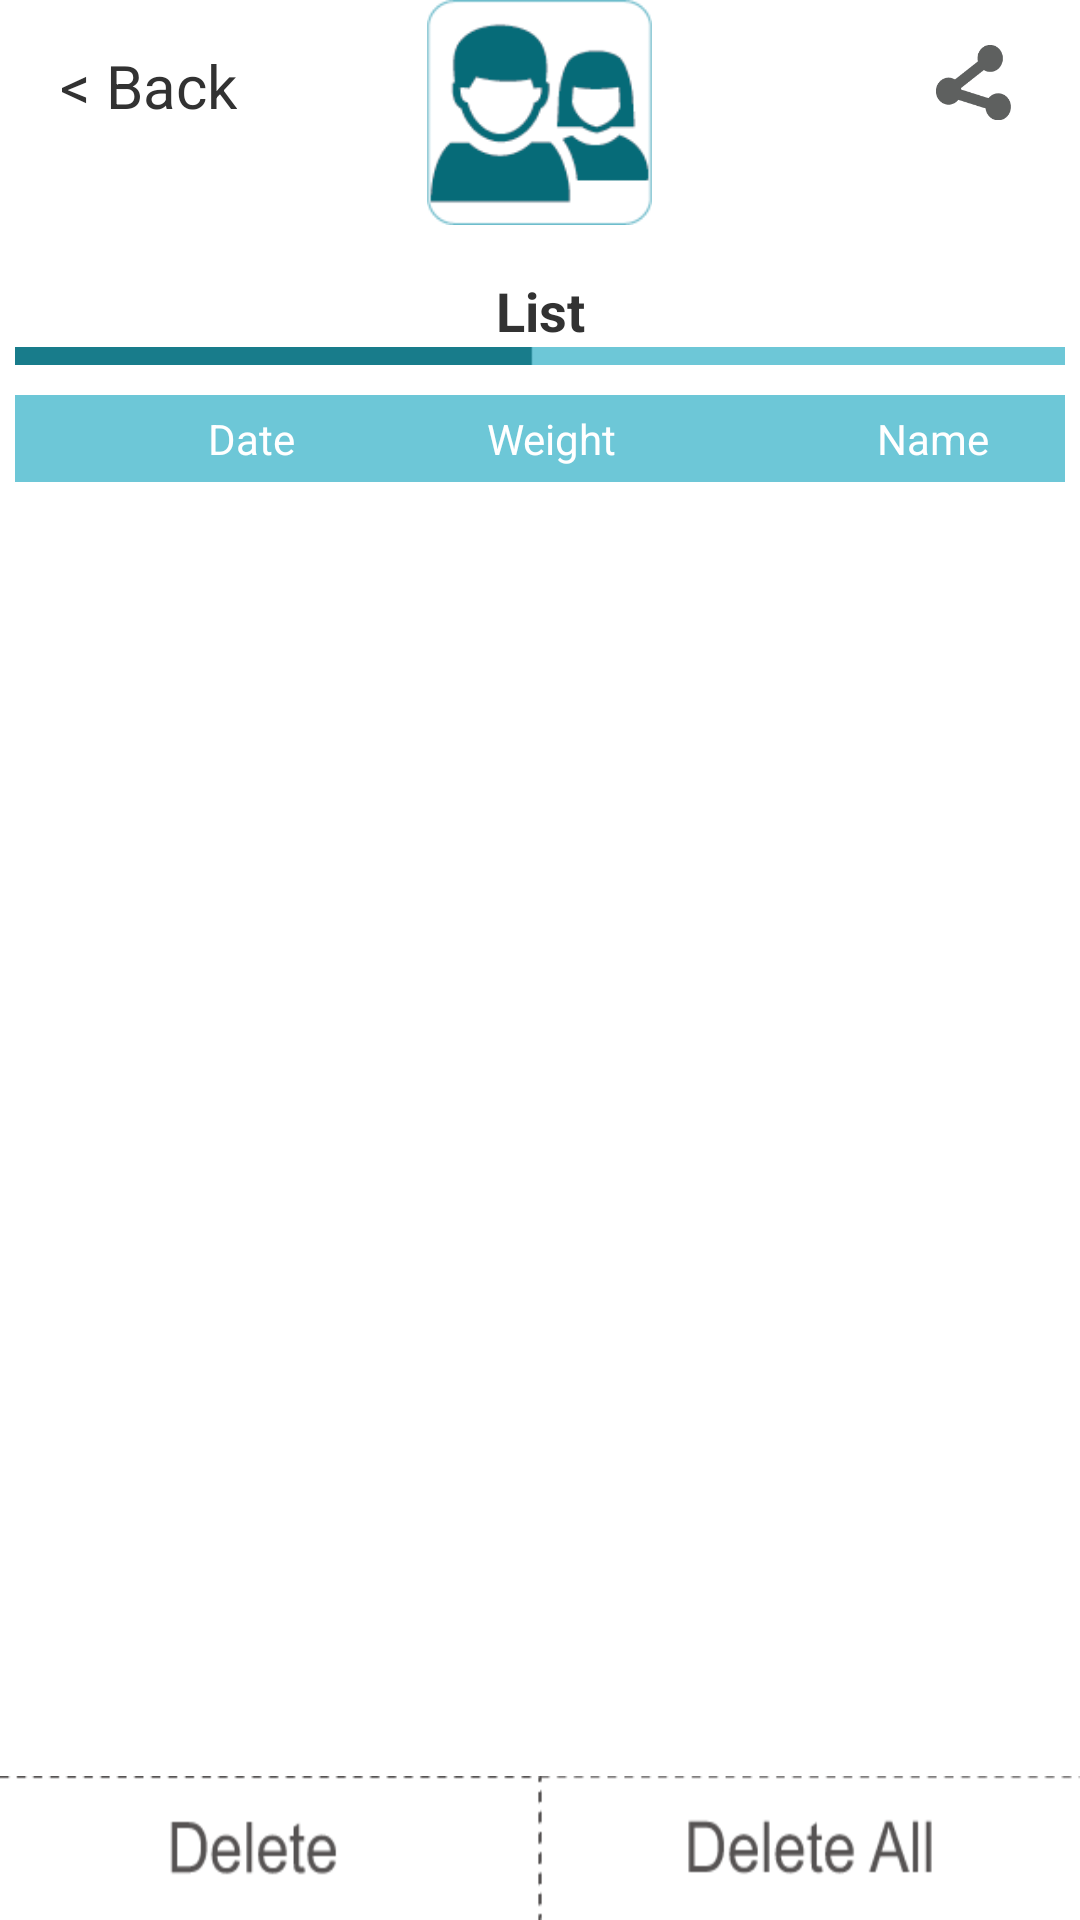

Layout XML and referenced resources for this Android screen:
<!-- AndroidManifest.xml: application theme AppTheme -->
<!-- res/layout/activity_detail_kitchen.xml -->
<?xml version="1.0" encoding="utf-8"?>
<LinearLayout android:orientation="vertical" android:background="@color/white" android:layout_width="fill_parent" android:layout_height="fill_parent"
  xmlns:android="http://schemas.android.com/apk/res/android">
    <RelativeLayout android:layout_width="fill_parent" android:layout_height="wrap_content">
        <LinearLayout android:gravity="center" android:orientation="vertical" android:id="@id/linearLayout1" android:layout_width="wrap_content" android:layout_height="wrap_content" android:layout_alignParentTop="true" android:layout_centerHorizontal="true">
            <ImageView android:id="@id/reviseHead" android:background="@drawable/user_pic" android:layout_width="75.0dip" android:layout_height="75.0dip" android:scaleType="fitXY" />
            <TextView android:textSize="12.0sp" android:textColor="@color/black" android:gravity="center" android:id="@id/user_name_tv" android:layout_width="wrap_content" android:layout_height="wrap_content" android:text="" android:layout_below="@id/reviseHead" />
        </LinearLayout>
        <TextView android:textSize="20.0sp" android:id="@id/back_textView" android:layout_width="wrap_content" android:layout_height="wrap_content" android:layout_marginLeft="20.0dip" android:layout_marginTop="15.0dip" android:text="@string/back_name_mark" android:layout_alignParentLeft="true" android:layout_alignParentTop="true" />
        <ImageView android:id="@id/share_img" android:layout_width="25.0dip" android:layout_height="25.0dip" android:layout_marginRight="23.0dip" android:src="@drawable/shar" android:scaleType="fitXY" android:layout_alignTop="@id/back_textView" android:layout_alignParentRight="true" android:scaleX="1.0" android:scaleY="1.0" />
    </RelativeLayout>
    <LinearLayout android:gravity="center" android:layout_width="fill_parent" android:layout_height="wrap_content">
        <TextView android:textSize="18.0sp" android:textStyle="bold" android:gravity="center" android:id="@id/graph_textview" android:visibility="gone" android:layout_width="wrap_content" android:layout_height="wrap_content" android:text="@string/scale_record_graph" android:layout_weight="1.0" />
        <TextView android:textSize="18.0sp" android:textStyle="bold" android:gravity="center" android:id="@id/list_textview" android:layout_width="wrap_content" android:layout_height="wrap_content" android:text="@string/scale_record_list" android:layout_weight="1.0" />
    </LinearLayout>
    <LinearLayout android:orientation="horizontal" android:id="@id/line_bg" android:background="@drawable/line_graph" android:layout_width="fill_parent" android:layout_height="wrap_content" android:layout_marginLeft="5.0dip" android:layout_marginRight="5.0dip" />
    <LinearLayout android:orientation="horizontal" android:id="@id/rl_delist_top" android:background="@drawable/bmi_title" android:paddingTop="5.0dip" android:paddingBottom="5.0dip" android:visibility="visible" android:layout_width="fill_parent" android:layout_height="wrap_content" android:layout_marginLeft="5.0dip" android:layout_marginTop="10.0dip" android:layout_marginRight="5.0dip" android:weightSum="100.0">
        <TextView android:textSize="14.0sp" android:textColor="@color/white" android:gravity="center_horizontal" android:id="@id/tv_ldate" android:layout_width="0.0px" android:layout_height="wrap_content" android:text="@string/date_title" android:layout_weight="45.0" android:layout_alignParentLeft="true" android:layout_alignParentTop="true" />
        <TextView android:textSize="14.0sp" android:textColor="@color/white" android:id="@id/tv_lweight" android:layout_width="0.0px" android:layout_height="wrap_content" android:text="@string/wight_kitchen_title" android:layout_weight="30.0" android:layout_alignParentTop="true" android:layout_alignParentRight="true" />
        <TextView android:textSize="14.0sp" android:textColor="@color/white" android:gravity="center_horizontal" android:id="@id/tv_lbmi" android:layout_width="0.0px" android:layout_height="wrap_content" android:text="@string/name_title" android:layout_weight="25.0" />
    </LinearLayout>
    <LinearLayout android:orientation="vertical" android:layout_width="wrap_content" android:layout_height="0.0dip" android:layout_weight="0.27">
        <ListView android:id="@id/detailist_contains" android:background="@drawable/rounded_corners_whiteview" android:visibility="visible" android:fadingEdge="none" android:layout_width="fill_parent" android:layout_height="wrap_content" android:layout_marginLeft="0.0dip" android:layout_marginTop="5.0dip" android:layout_marginRight="0.0dip" android:scrollingCache="false" android:cacheColorHint="@color/tm" android:layout_weight="0.52" android:fadeScrollbars="true" />
        <LinearLayout android:orientation="vertical" android:id="@id/chart_container" android:visibility="gone" android:layout_width="fill_parent" android:layout_height="fill_parent" />
    </LinearLayout>
    <LinearLayout android:layout_gravity="fill_horizontal|bottom|center" android:layout_width="fill_parent" android:layout_height="wrap_content">
        <ImageView android:id="@id/del_img_btn" android:background="@drawable/btn_delete" android:layout_width="wrap_content" android:layout_height="wrap_content" android:layout_weight="1.0" />
        <ImageView android:id="@id/delall_img_btn" android:background="@drawable/btn_delete_all" android:layout_width="wrap_content" android:layout_height="wrap_content" android:layout_weight="1.0" />
    </LinearLayout>
</LinearLayout>
<!-- resources referenced by this layout -->
<resources>
  <color name="black">#ff000000</color>
  <color name="tm">#00000000</color>
  <color name="white">#ffffffff</color>
  <!-- drawable bmi_title: png bitmap (drawable-hdpi, 110 bytes) -->
  <!-- drawable btn_delete: png bitmap (drawable-hdpi, 954 bytes) -->
  <!-- drawable btn_delete_all: png bitmap (drawable-hdpi, 1099 bytes) -->
  <!-- drawable line_graph: png bitmap (drawable-hdpi, 124 bytes) -->
  <!-- drawable rounded_corners_whiteview (drawable) -->
  <?xml version="1.0" encoding="utf-8"?>
  <shape
    xmlns:android="http://schemas.android.com/apk/res/android">
      <solid android:color="@color/white" />
      <stroke android:width="3.0dip" android:color="@color/white" />
      <corners android:radius="10.0dip" />
      <padding android:left="5.0dip" android:top="5.0dip" android:right="5.0dip" android:bottom="5.0dip" />
  </shape>
  <!-- drawable shar: png bitmap (drawable-hdpi, 984 bytes) -->
  <!-- drawable user_pic: png bitmap (drawable-hdpi, 1543 bytes) -->
  <string name="back_name_mark">&lt; Back</string>
  <string name="date_title">Date</string>
  <string name="name_title">Name</string>
  <string name="scale_record_graph">Graph</string>
  <string name="scale_record_list">List</string>
  <string name="wight_kitchen_title">Weight</string>
  <style name="AppTheme" parent="@*android:style/Theme.Holo.Light">
          <item name="android:buttonStyle">@style/AppTheme.Button</item>
          <item name="android:spinnerStyle">@style/AppTheme.Spinner</item>
      </style>
  <style name="AppTheme.Button" parent="@*android:style/Widget.Holo.Light.Button">
          <item name="android:background">@*android:color/holo_blue_dark</item>
          <item name="android:padding">8.0dip</item>
      </style>
  <style name="AppTheme.Spinner" parent="@*android:style/Widget.Holo.Light.Spinner">
          <item name="android:height">44.0dip</item>
      </style>
</resources>
